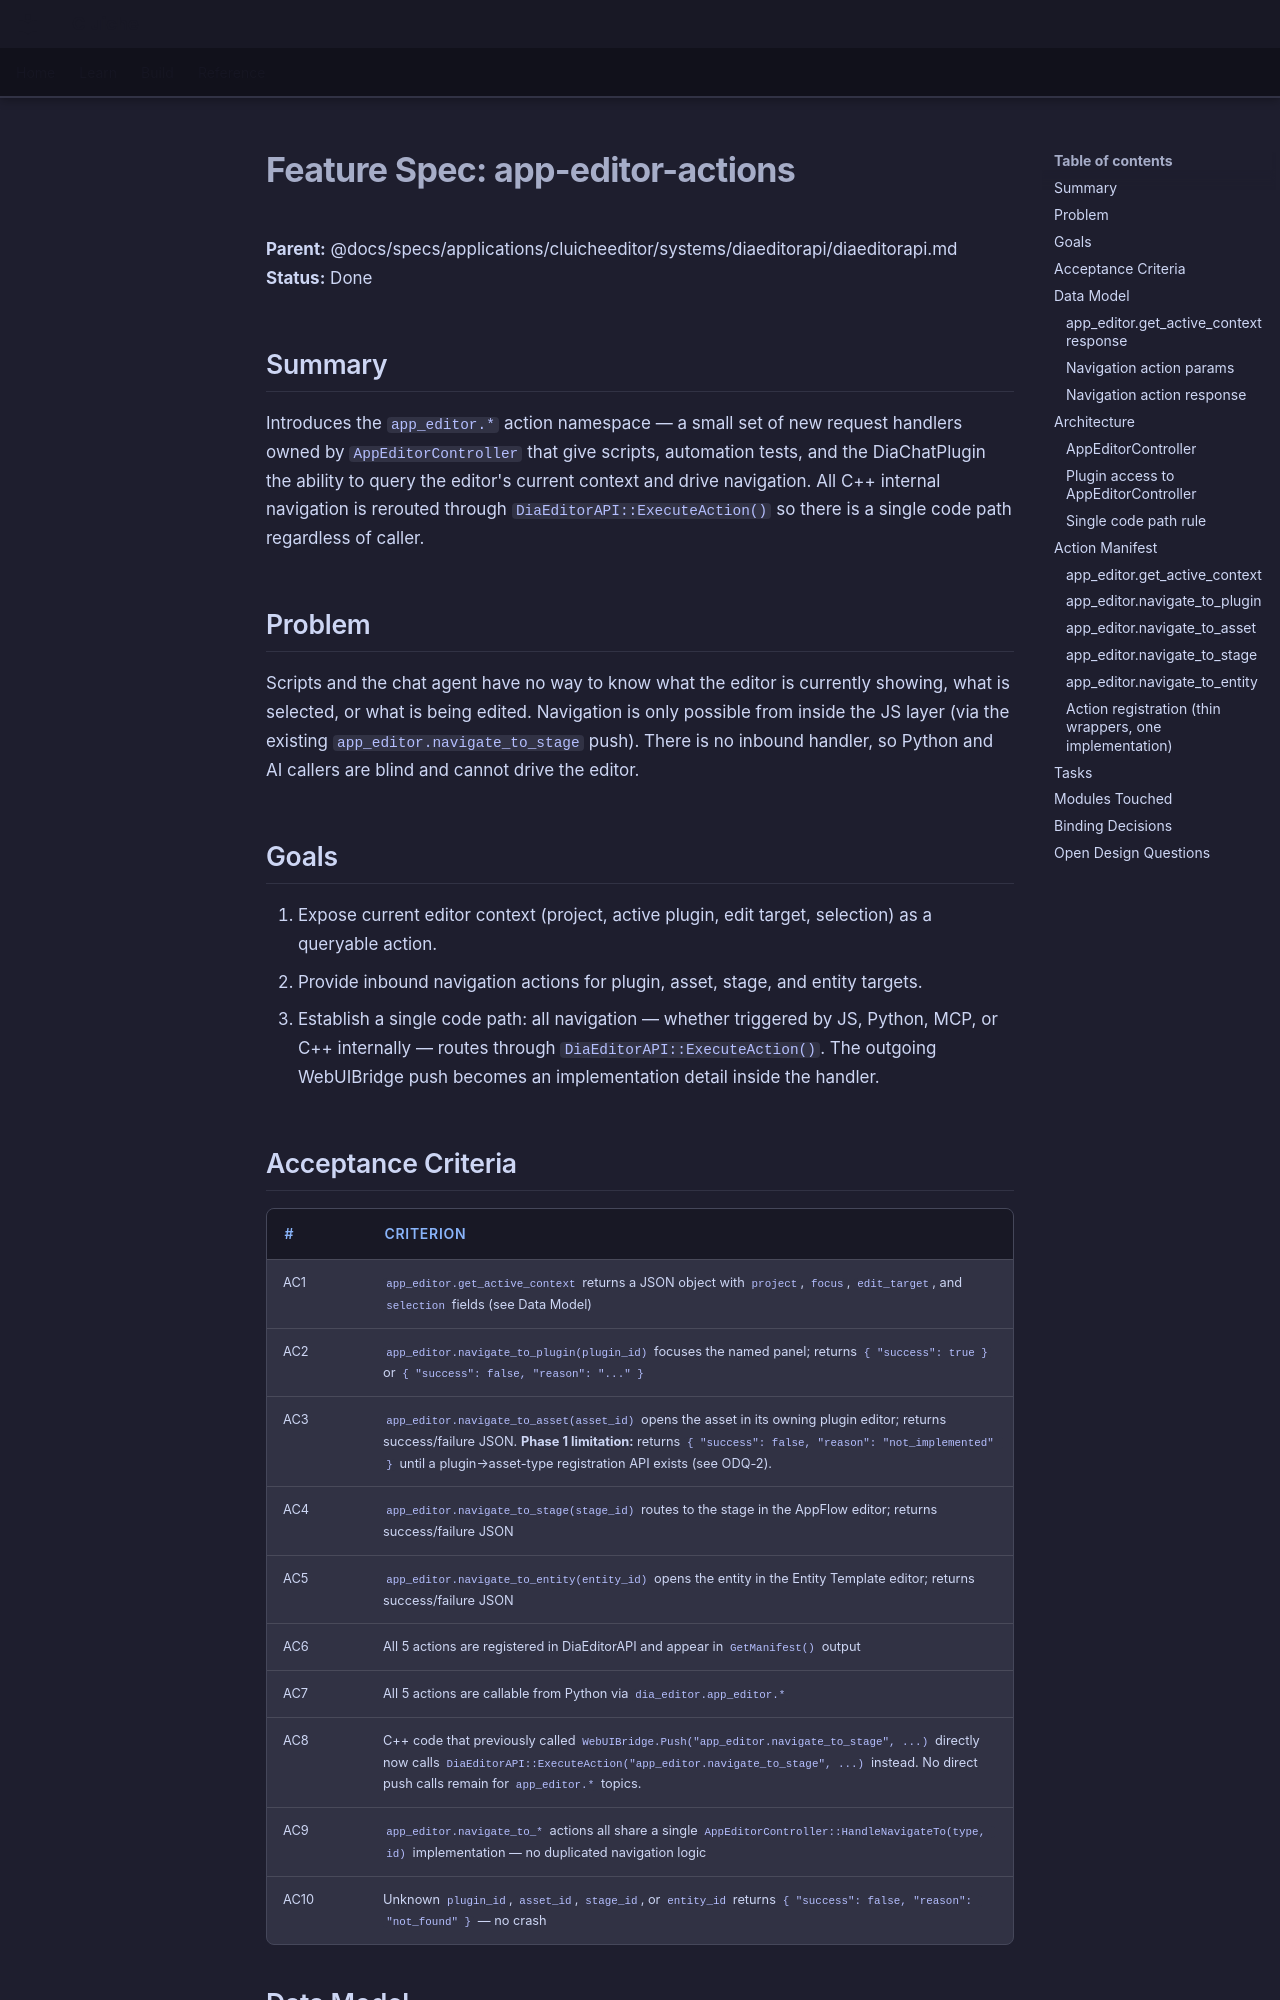

repository: LenihanConor/Cluiche · page: specs/applications/cluicheeditor/systems/diaeditorapi/app-editor-actions/index.html · generator: mkdocs

# Feature Spec: app-editor-actions

**Parent:** @docs/specs/applications/cluicheeditor/systems/diaeditorapi/diaeditorapi.md
**Status:** Done

## Summary

Introduces the `app_editor.*` action namespace — a small set of new request handlers owned by `AppEditorController` that give scripts, automation tests, and the DiaChatPlugin the ability to query the editor's current context and drive navigation. All C++ internal navigation is rerouted through `DiaEditorAPI::ExecuteAction()` so there is a single code path regardless of caller.

## Problem

Scripts and the chat agent have no way to know what the editor is currently showing, what is selected, or what is being edited. Navigation is only possible from inside the JS layer (via the existing `app_editor.navigate_to_stage` push). There is no inbound handler, so Python and AI callers are blind and cannot drive the editor.

## Goals

1. Expose current editor context (project, active plugin, edit target, selection) as a queryable action.
2. Provide inbound navigation actions for plugin, asset, stage, and entity targets.
3. Establish a single code path: all navigation — whether triggered by JS, Python, MCP, or C++ internally — routes through `DiaEditorAPI::ExecuteAction()`. The outgoing WebUIBridge push becomes an implementation detail inside the handler.

## Acceptance Criteria

| # | Criterion |
|---|-----------|
| AC1 | `app_editor.get_active_context` returns a JSON object with `project`, `focus`, `edit_target`, and `selection` fields (see Data Model) |
| AC2 | `app_editor.navigate_to_plugin(plugin_id)` focuses the named panel; returns `{ "success": true }` or `{ "success": false, "reason": "..." }` |
| AC3 | `app_editor.navigate_to_asset(asset_id)` opens the asset in its owning plugin editor; returns success/failure JSON. **Phase 1 limitation:** returns `{ "success": false, "reason": "not_implemented" }` until a plugin→asset-type registration API exists (see ODQ-2). |
| AC4 | `app_editor.navigate_to_stage(stage_id)` routes to the stage in the AppFlow editor; returns success/failure JSON |
| AC5 | `app_editor.navigate_to_entity(entity_id)` opens the entity in the Entity Template editor; returns success/failure JSON |
| AC6 | All 5 actions are registered in DiaEditorAPI and appear in `GetManifest()` output |
| AC7 | All 5 actions are callable from Python via `dia_editor.app_editor.*` |
| AC8 | C++ code that previously called `WebUIBridge.Push("app_editor.navigate_to_stage", ...)` directly now calls `DiaEditorAPI::ExecuteAction("app_editor.navigate_to_stage", ...)` instead. No direct push calls remain for `app_editor.*` topics. |
| AC9 | `app_editor.navigate_to_*` actions all share a single `AppEditorController::HandleNavigateTo(type, id)` implementation — no duplicated navigation logic |
| AC10 | Unknown `plugin_id`, `asset_id`, `stage_id`, or `entity_id` returns `{ "success": false, "reason": "not_found" }` — no crash |

## Data Model
